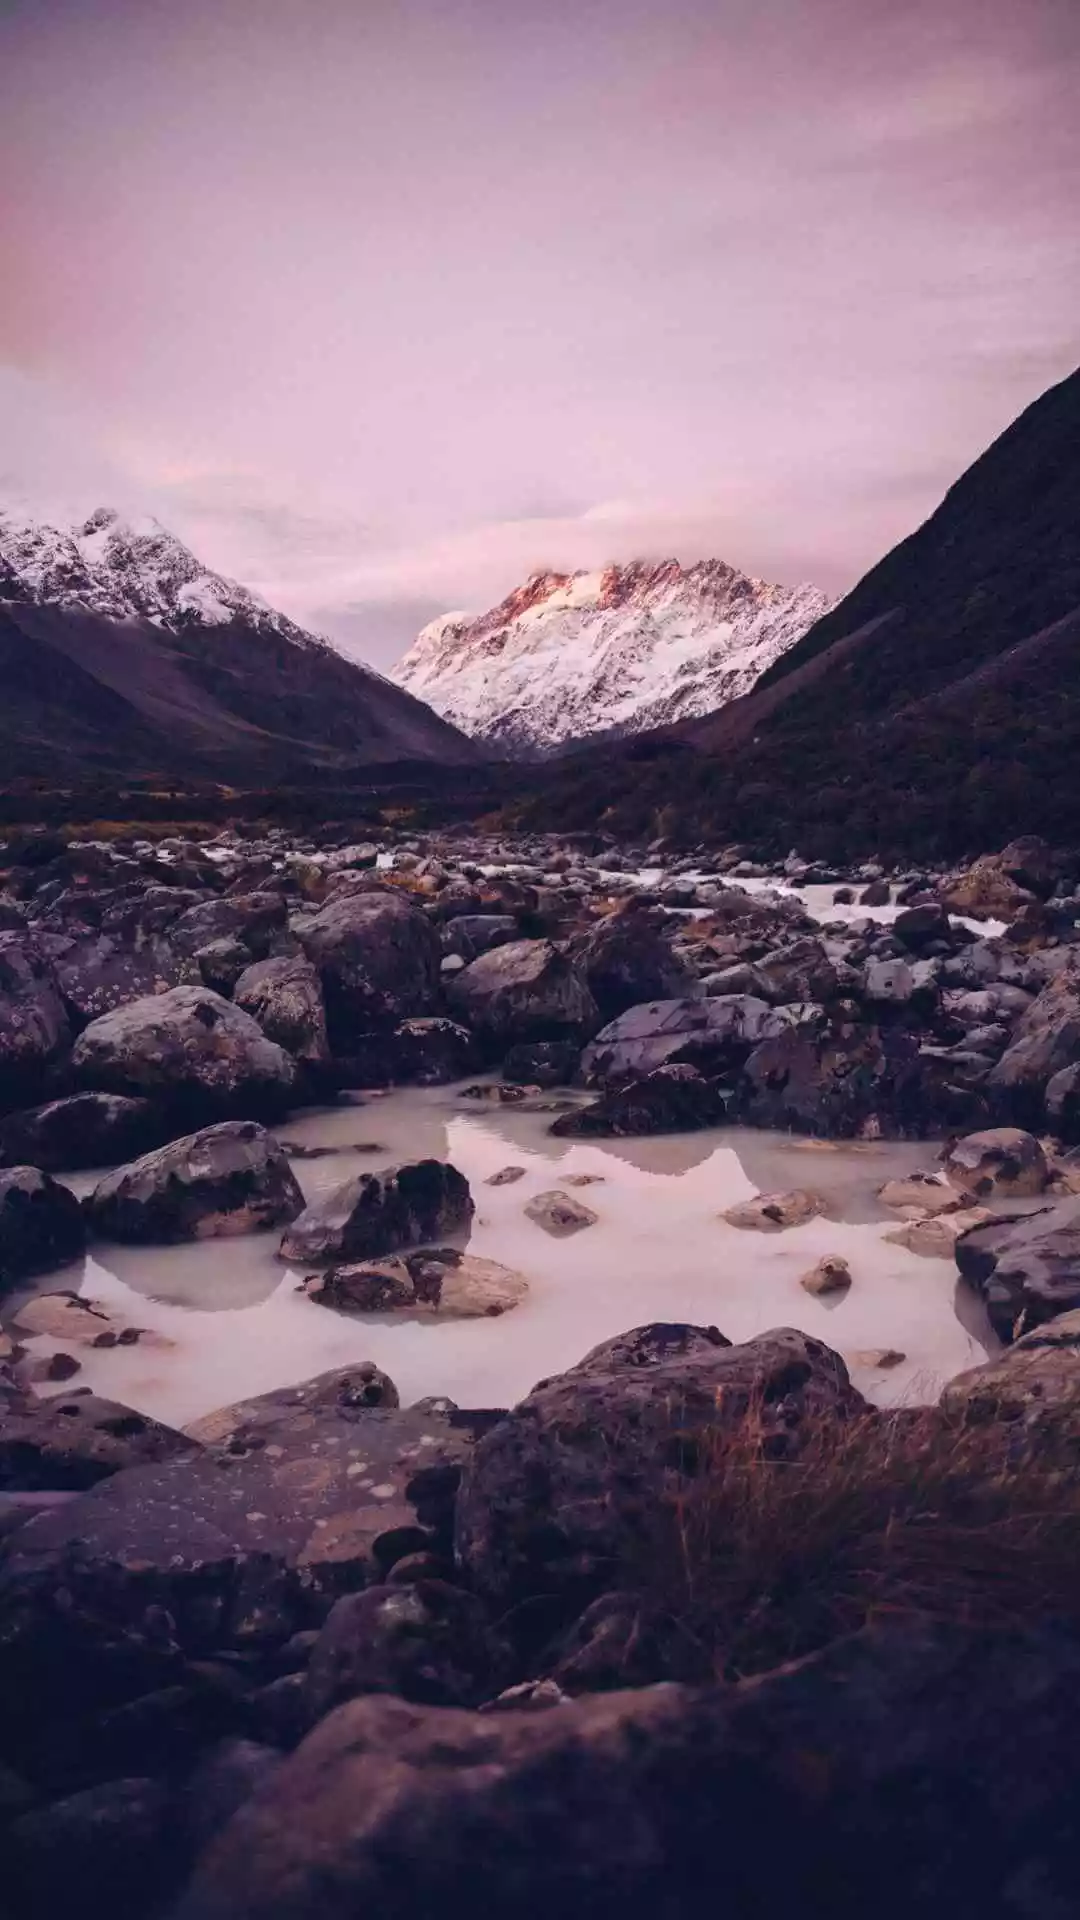

Write the Android layout XML for this screen, with the resource values it uses.
<!-- AndroidManifest.xml: application theme InkBellyTheme -->
<!-- res/layout/fragment_zoom_splash.xml -->
<?xml version="1.0" encoding="utf-8"?>
<RelativeLayout xmlns:android="http://schemas.android.com/apk/res/android"
    xmlns:tools="http://schemas.android.com/tools"
    android:layout_width="match_parent"
    android:layout_height="match_parent">

    <FrameLayout
        android:id="@+id/fl_ad_placeholder"
        android:layout_width="match_parent"
        android:layout_height="match_parent"
        android:layout_alignParentStart="true"
        android:layout_alignParentTop="true"
        android:background="@mipmap/temp_splash"/>

    <TextView
        android:id="@+id/tv_skip_splash"
        android:layout_width="@dimen/small_square_icon_length"
        android:layout_height="@dimen/small_square_icon_length"
        android:layout_alignParentEnd="true"
        android:layout_alignParentTop="true"
        android:layout_margin="@dimen/general_margin"
        android:gravity="center"
        android:textSize="@dimen/small_text_size"
        tools:text="@string/skip_with_count_down" />

</RelativeLayout>
<!-- resources referenced by this layout -->
<resources>
  <dimen name="general_margin">18dp</dimen>
  <dimen name="small_square_icon_length">42dp</dimen>
  <dimen name="small_text_size">12sp</dimen>
  <!-- mipmap temp_splash: webp bitmap (mipmap-xxhdpi, 59616 bytes) -->
  <string name="skip_with_count_down">跳过\n%d秒</string>
  <style name="InkBellyTheme" parent="Theme.AppCompat.Light.DarkActionBar">
          
          <item name="colorPrimary">@color/colorPrimary</item>
          <item name="colorPrimaryDark">@color/colorPrimaryDark</item>
          <item name="colorAccent">@color/colorAccent</item>
      </style>
  <color name="colorPrimary">#c9110b</color>
  <color name="colorPrimaryDark">#d46862</color>
  <color name="colorAccent">#746565</color>
</resources>
